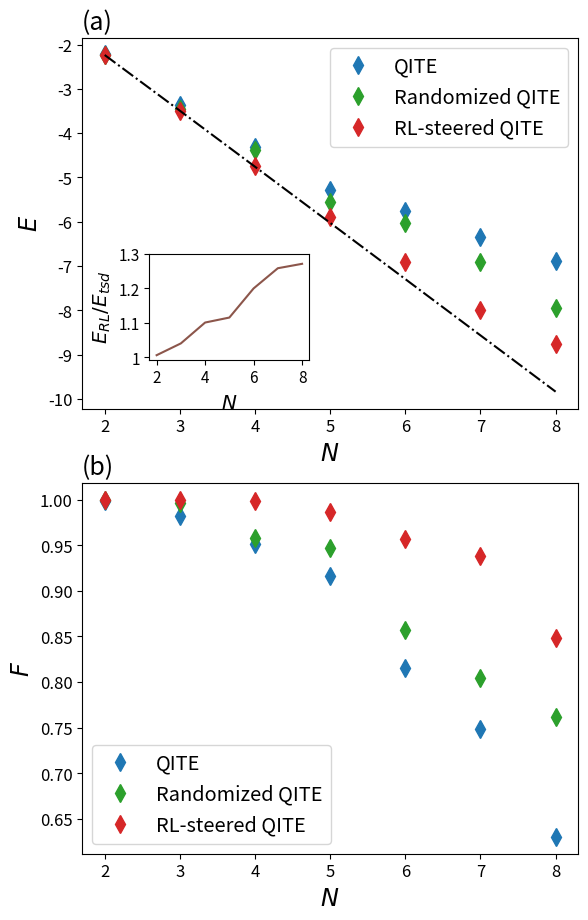

The script that saved this image:
import matplotlib.pyplot as plt
import pandas as pd
import numpy as np
import warnings
from numpy import *
from matplotlib.cm import get_cmap
colors = [i for i in get_cmap('tab20').colors]
colors_b = [i for i in get_cmap('tab20b').colors]
colors_c = [i for i in get_cmap('tab20c').colors]
from matplotlib.legend_handler import HandlerLine2D, HandlerTuple

N_list = [2,3,4,5,6,7,8]
GSE = [-2.2360679774997894, -3.4939592074349344, -4.758770483143625, -6.02667418333227, -7.296229810558769, -8.566772233505588, -9.837951447459464]
D2 = [-2.2221695542224946, -3.35386584547287, -4.305780727338762, -5.294465561801673, -5.751619085906237, -6.347050697137958, -6.893234950666947]
D_rdm= [-2.235884481787055, -3.459844258380183, -4.376302394535666, -5.562063229676033, -6.020212934071477, -6.90915498213478, -7.942137000434444]
Drl = [-2.236063005602385, -3.489494610104148, -4.739892815152563, -5.9047133707279436, -6.899575774863839, -7.9853292751836715, -8.760402281768812]

ERR = [1- (Drl[_]-GSE[_])/(D2[_]-GSE[_]) for _ in range(7)]
print(ERR)
IM = [Drl[_]/(D2[_]) for _ in range(7)]
print(IM)


P2 = [0.9968884120056379, 0.964694125248465, 0.9045072604175055, 0.8395075974780236, 0.6654283770546109, 0.5602042547812275, 0.39748611882738016]
P_rdm = [0.9999588869933728, 0.9922544234665865, 0.9168077974696554, 0.8972186719878226, 0.7353765629189636, 0.6468474646047149, 0.5806410381400212]
Prl = [0.9999988649542001, 0.998953842589463, 0.9961491624705469, 0.9733609214161482, 0.9146177800871382, 0.8805929286423865, 0.7193431861170122]

P2 = [np.sqrt(_) for _ in P2]
P_rdm = [np.sqrt(_) for _ in P_rdm]
Prl = [np.sqrt(_) for _ in Prl]


plt.figure(figsize=(6.4, 10.6))
plt.subplot(2,1,1)
p00, = plt.plot(N_list, D2, "d", color = colors[0], markersize = 9, linewidth=1.5)
p10, = plt.plot(N_list, D_rdm, "d", color = colors[4], markersize = 9, linewidth=1.5)
p20, = plt.plot(N_list, Drl, "d", color = colors[6], markersize = 9, linewidth=1.5)
p3 = plt.plot(N_list, GSE, "-.", color = "black", markersize = 4, linewidth=1.5)
# p4 = plt.plot(beta, Exp, "-", color = "black", markersize = 4, linewidth=1.5)


plt.legend([(p00), (p10),(p20)], ['QITE','Randomized QITE','RL-steered QITE'], numpoints=1,
               handler_map={tuple: HandlerTuple(ndivide=None)}, frameon=True, loc = 'best', fontsize = "x-large")

plt.title(r"(a)", loc="left", fontsize=18)
plt.xlabel(r"$N$", fontsize = "xx-large", fontname = "Times New Roman")
plt.ylabel(r"$E$", fontsize = "xx-large", fontname = "Times New Roman")
plt.xticks(fontsize=12)
plt.yticks(fontsize=12)
# plt.ylim(-4.8 , -3.8)
# plt.xlim(-0.04, 0.94)



Ratio = [1.006252201301872, 1.0404395318358823, 1.1008207605783282, 1.1152614559114455, 1.1995884414130544, 1.2581165105210919, 1.2708695328774786]
plt.axes([0.23,0.576,0.25,0.1])
plt.plot(N_list, Ratio, color = colors[10], linewidth=1.5)
plt.xlabel("$N$",fontsize = "x-large")
plt.ylabel(r"$E_{RL}/E_{tsd}$",fontsize = "x-large")
plt.xticks([2,4,6,8],[2,4,6,8])
plt.yticks([1,1.1,1.2,1.3],[1,1.1,1.2,1.3])
plt.xticks(fontsize=11)
plt.yticks(fontsize=11)

plt.subplot(2,1,2)
p00, = plt.plot(N_list, P2, "d", color = colors[0], markersize = 9, linewidth=1.5)
p10, = plt.plot(N_list, P_rdm, "d", color = colors[4], markersize = 9, linewidth=1.5)
p20, = plt.plot(N_list, Prl, "d", color = colors[6], markersize = 9, linewidth=1.5)
# p3 = plt.plot(beta, GSE, "-.", color = "black", markersize = 4, linewidth=1.5)
plt.legend([(p00), (p10),(p20)], ['QITE','Randomized QITE','RL-steered QITE'], numpoints=1,
               handler_map={tuple: HandlerTuple(ndivide=None)}, frameon=True, loc = 'best', fontsize = "x-large")


plt.title("(b)", loc='left', fontsize=18)
plt.xlabel(r"$N$", fontsize = "xx-large", fontname = "Times New Roman")
plt.ylabel(r"$F$", fontsize = "xx-large", fontname = "Times New Roman")

plt.xticks(fontsize=12)
plt.yticks(fontsize=12)
# plt.ylim(0.6 , 1)
# plt.xlim(-0.04, 0.94)


# plt.show()
plt.savefig("Fig5.pdf")
plt.close()
